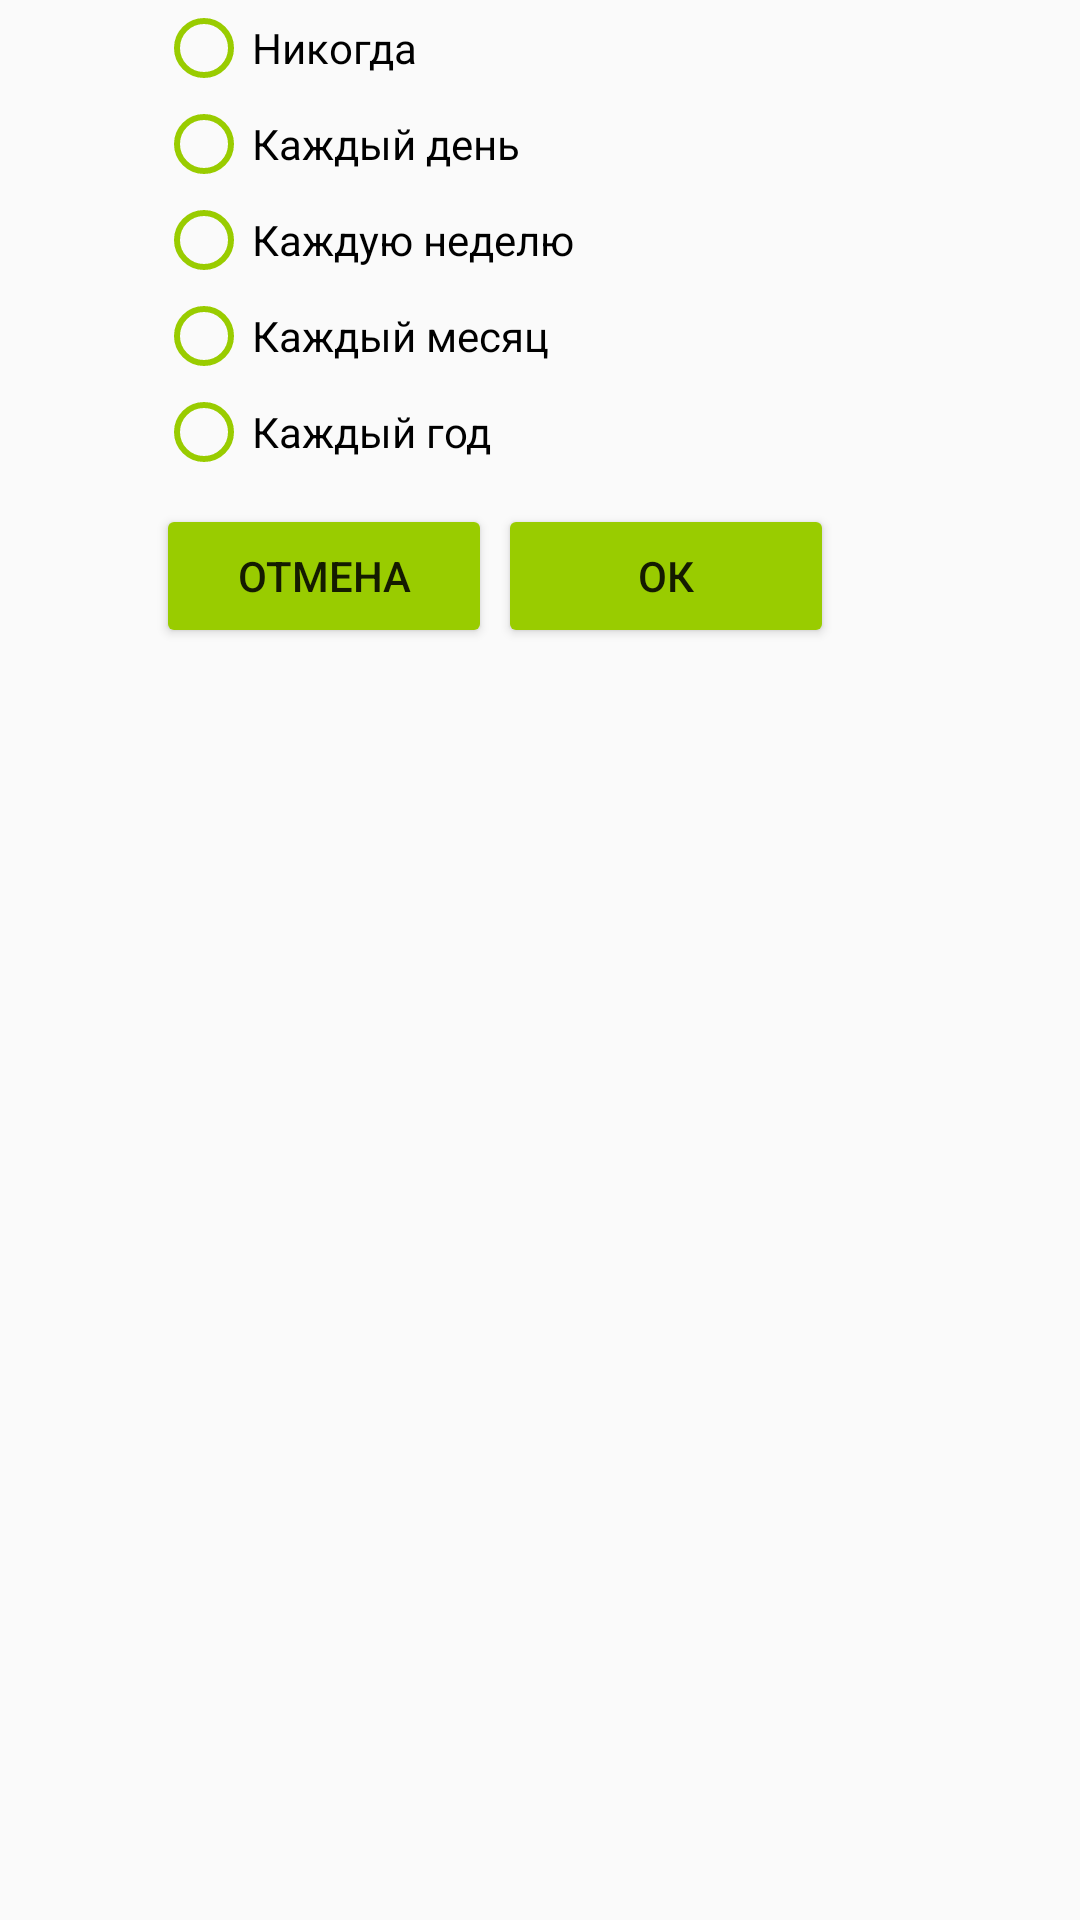

The Android layout XML behind this screen, and the referenced resources:
<!-- AndroidManifest.xml: application theme AppTheme -->
<!-- res/layout/periodstyle.xml -->
<?xml version="1.0" encoding="utf-8"?>
    <android.support.constraint.ConstraintLayout xmlns:android="http://schemas.android.com/apk/res/android"
                                                 xmlns:app="http://schemas.android.com/apk/res-auto"
                                                 xmlns:tools="http://schemas.android.com/tools"
                                                 android:layout_width="wrap_content"
                                                 android:layout_height="wrap_content">

        <RadioGroup
            android:id="@+id/group"
            android:layout_width="0dp"
            android:layout_height="wrap_content"
            app:layout_constraintEnd_toEndOf="parent"
            app:layout_constraintStart_toStartOf="@+id/cancel"
            app:layout_constraintTop_toTopOf="parent">

            <RadioButton
                android:id="@+id/radioNever"
                android:layout_width="match_parent"
                android:layout_height="wrap_content"
                android:text="Никогда"
                android:theme="@style/MyRadioButton"/>

            <RadioButton
                android:id="@+id/radioDay"
                android:layout_width="237dp"
                android:layout_height="wrap_content"
                android:text="Каждый день"
                android:theme="@style/MyRadioButton"/>

            <RadioButton
                android:id="@+id/radioWeek"
                android:layout_width="match_parent"
                android:layout_height="wrap_content"
                android:text="Каждую неделю"
                android:theme="@style/MyRadioButton"/>

            <RadioButton
                android:id="@+id/radioMonth"
                android:layout_width="match_parent"
                android:layout_height="wrap_content"
                android:text="Каждый месяц"
                android:theme="@style/MyRadioButton"/>

            <RadioButton
                android:id="@+id/radioYear"
                android:layout_width="match_parent"
                android:layout_height="wrap_content"
                android:text="Каждый год"
                android:theme="@style/MyRadioButton"/>

        </RadioGroup>
    <Button
        android:id="@+id/cancel"
        android:layout_width="112dp"
        android:layout_height="wrap_content"
        android:layout_marginStart="52dp"
        android:layout_marginTop="8dp"
        android:text="Отмена"
        android:theme="@style/MyButton"
        app:layout_constraintStart_toStartOf="parent"
        app:layout_constraintTop_toBottomOf="@+id/group" />

    <Button
        android:id="@+id/ok"
        android:layout_width="112dp"
        android:layout_height="wrap_content"
        android:layout_marginStart="2dp"
        android:layout_marginTop="8dp"
        android:text="ОК"
        android:theme="@style/MyButton"
        app:layout_constraintStart_toEndOf="@+id/cancel"
        app:layout_constraintTop_toBottomOf="@+id/group" />
</android.support.constraint.ConstraintLayout>
<!-- resources referenced by this layout -->
<resources>
  <style name="MyButton" parent="@style/Widget.AppCompat.Button.Colored">
          <item name="android:colorButtonNormal">@android:color/holo_green_light</item>
          <item name="colorControlHighlight">@android:color/holo_orange_dark</item>
      </style>
  <style name="MyRadioButton" parent="Theme.AppCompat.Light">
          <item name="colorControlNormal">@android:color/holo_green_light</item>
          <item name="colorControlActivated">@android:color/holo_orange_dark</item>
      </style>
  <style name="AppTheme" parent="Theme.AppCompat.Light.NoActionBar">
          
          <item name="colorPrimary">@android:color/holo_green_light</item>
          <item name="colorPrimaryDark">@android:color/holo_green_dark</item>
          <item name="colorAccent">#ffffff</item>
      </style>
</resources>
